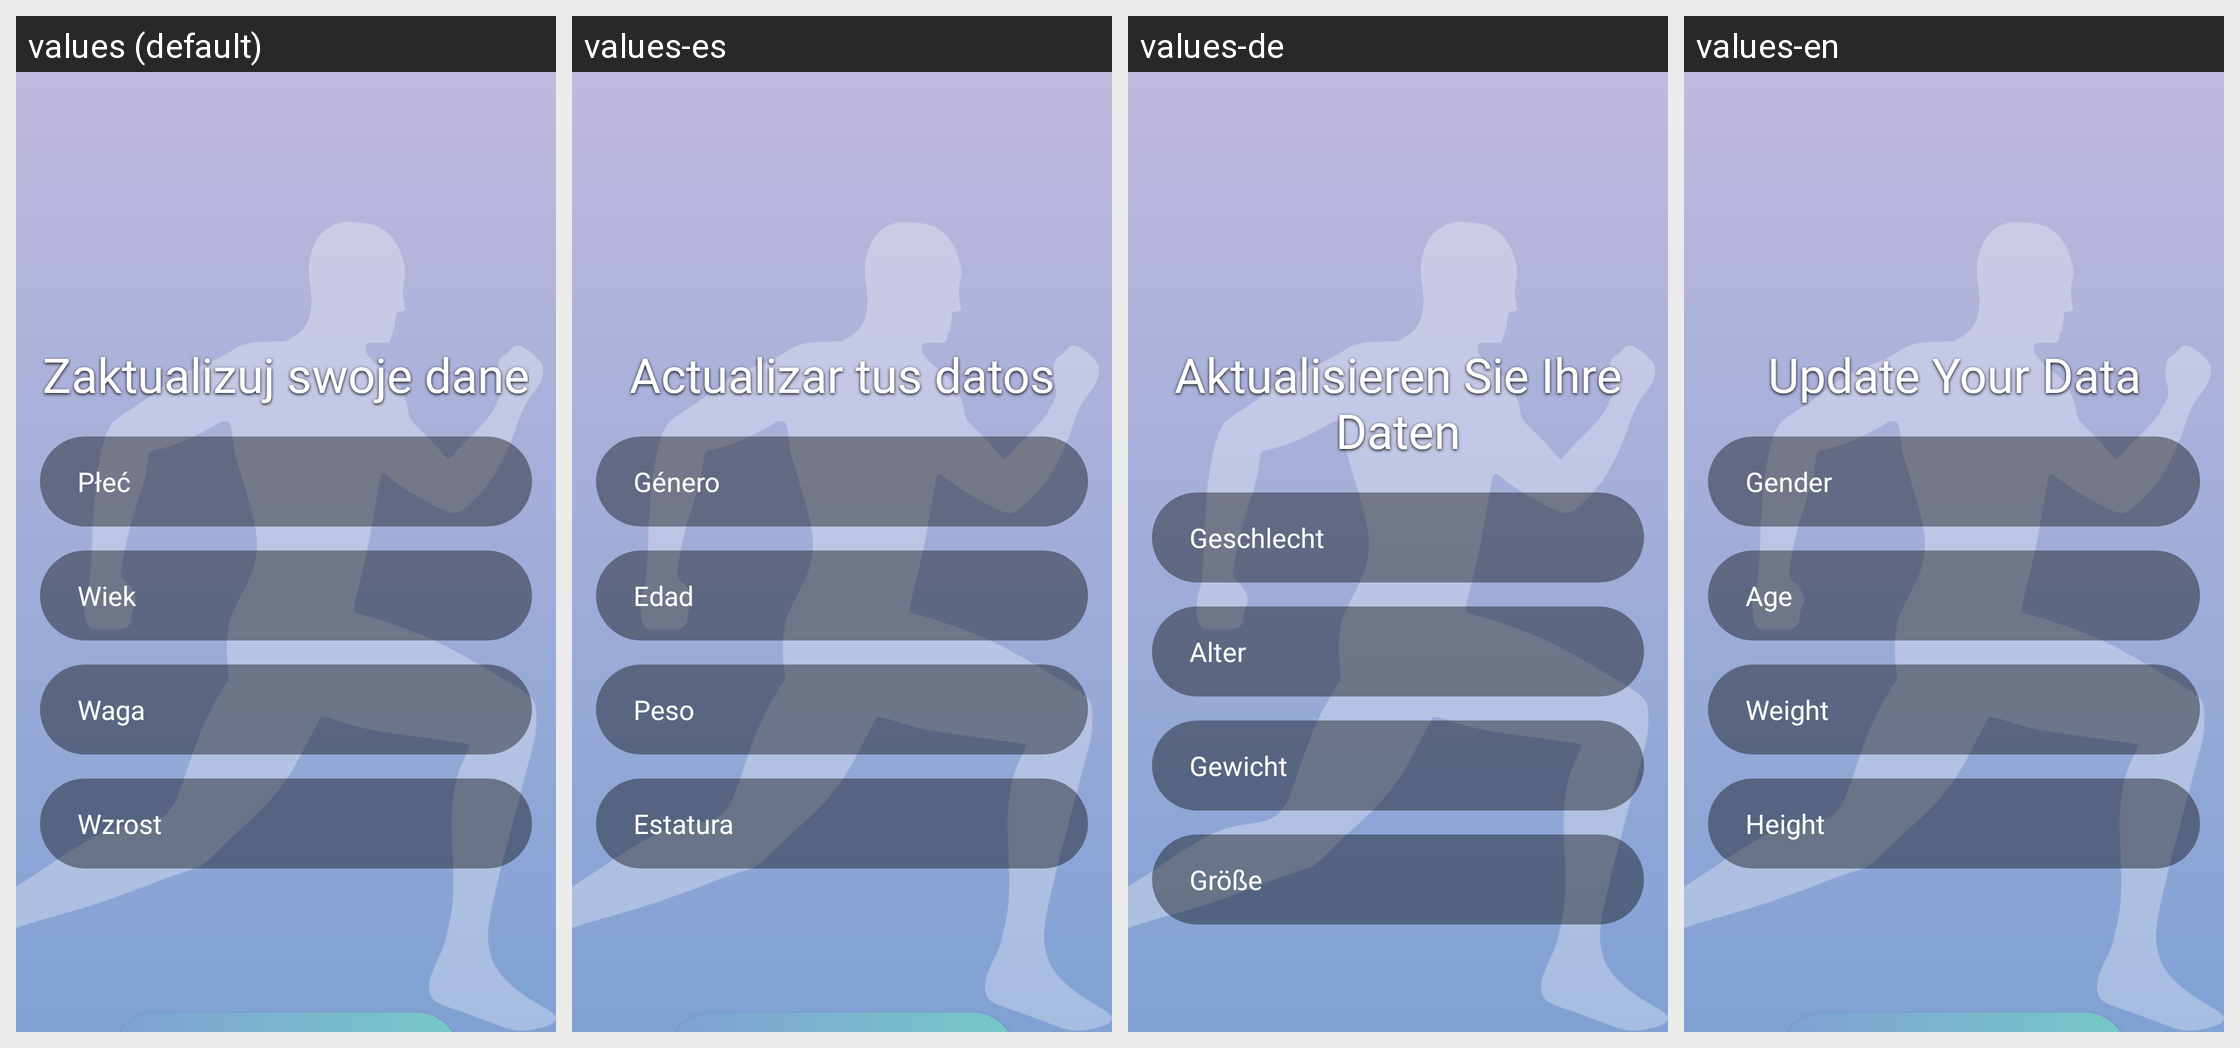

The same Android screen rendered under several of its app's locales, left to right. List the strings drawn on it with the default value and each locale's translation.
Android screen res/layout/activity_edit_health_data.xml rendered under 4 locales, left to right: values (default), values-es, values-de, values-en. Device: Nexus 5 (rendered at 1080×1920; each locale shown at half size, 540×960, under a caption strip naming it); theme Base.Theme.ThesisApp.
Strings drawn on this screen, with the default value and each locale's value (text and hints the layout hard-codes, and strings that could not be matched under every locale, appear in the picture but are not listed):

update_your_health_data
  values: Zaktualizuj swoje dane
  values-es: Actualizar tus datos
  values-de: Aktualisieren Sie Ihre Daten
  values-en: Update Your Data

gender_placeholder
  values: Płeć
  values-es: Género
  values-de: Geschlecht
  values-en: Gender

age_placeholder
  values: Wiek
  values-es: Edad
  values-de: Alter
  values-en: Age

weight_placeholder
  values: Waga
  values-es: Peso
  values-de: Gewicht
  values-en: Weight

height_placeholder
  values: Wzrost
  values-es: Estatura
  values-de: Größe
  values-en: Height
